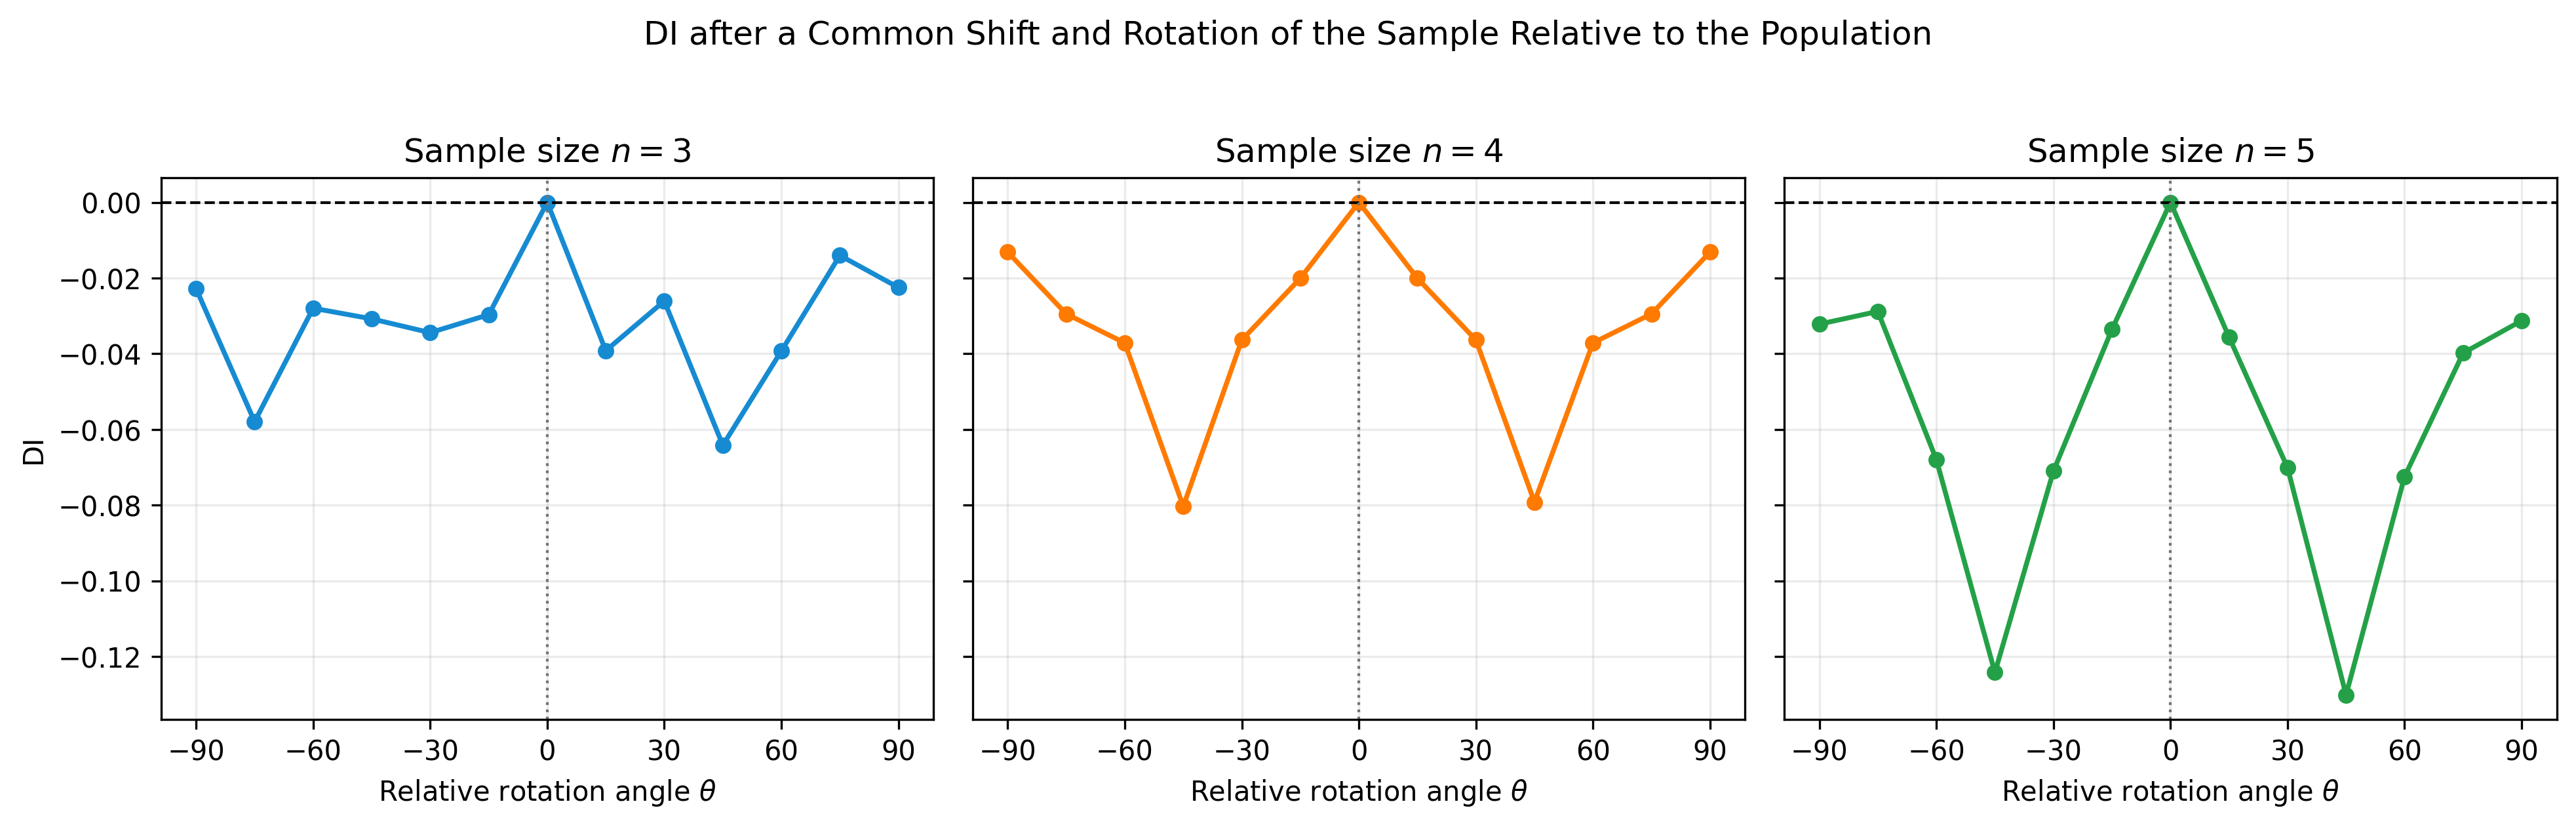

Source data for this figure (header and first rows):
n, angle_degrees, DI
3, -90, -0.0228
3, -75, -0.05793
3, -60, -0.02796
3, -45, -0.03077
3, -30, -0.03441
3, -15, -0.02967
3, 0, 0.0
3, 15, -0.03917
3, 30, -0.02606
3, 45, -0.06416
3, 60, -0.03927
3, 75, -0.01401
3, 90, -0.02249
4, -90, -0.01314
4, -75, -0.02947
4, -60, -0.03712
4, -45, -0.08028
4, -30, -0.03636
4, -15, -0.02005
4, 0, 0.0
4, 15, -0.02005
4, 30, -0.03636
4, 45, -0.07916
4, 60, -0.03712
4, 75, -0.02947
4, 90, -0.01314
5, -90, -0.03217
5, -75, -0.02881
5, -60, -0.06795
5, -45, -0.1242
5, -30, -0.071
5, -15, -0.03357
5, 0, 0.0
5, 15, -0.03555
5, 30, -0.07007
5, 45, -0.1301
5, 60, -0.07245
5, 75, -0.03981
5, 90, -0.03126
